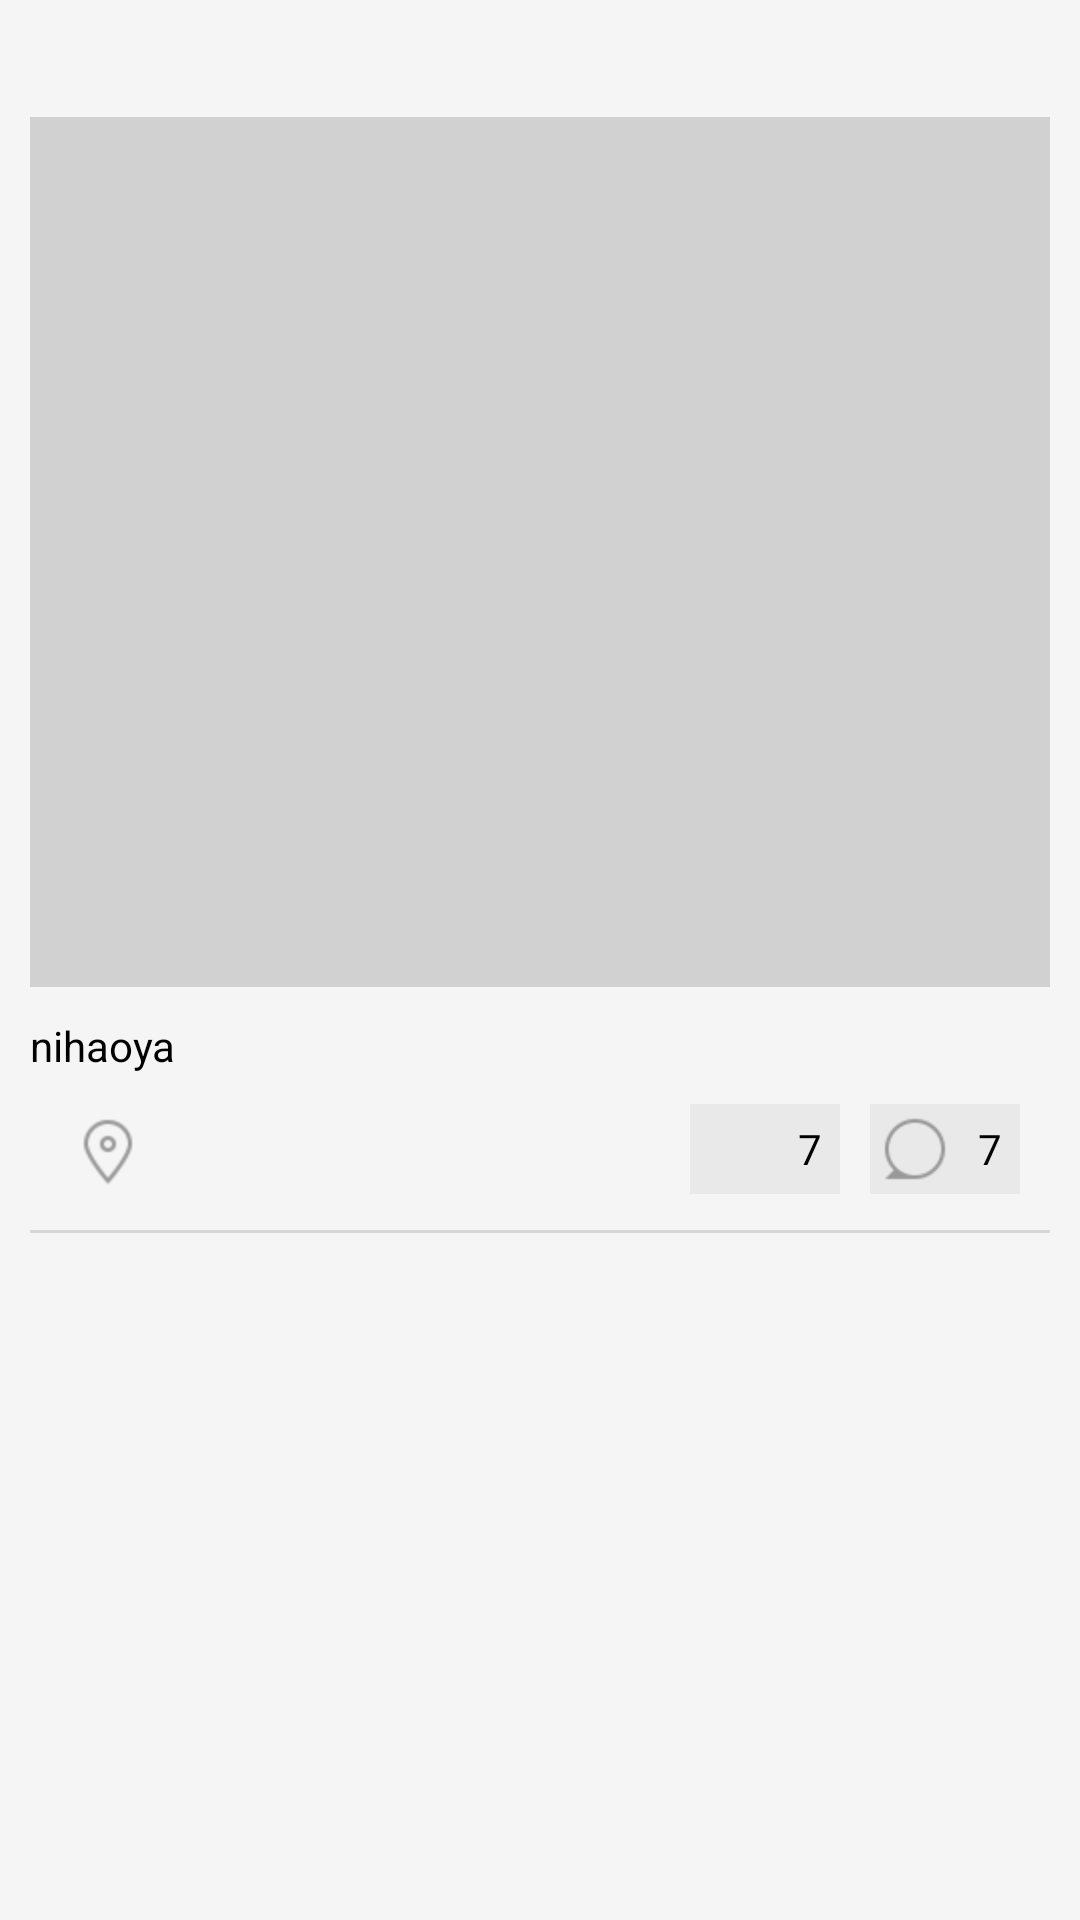

Reconstruct the res/layout file that produces this screen, plus the resources it refers to.
<!-- AndroidManifest.xml: application theme AppTheme -->
<!-- res/layout/detail_travel_list_imgwithtext_item.xml -->
<?xml version="1.0" encoding="utf-8"?>
<LinearLayout xmlns:android="http://schemas.android.com/apk/res/android"
              android:orientation="vertical"
              android:background="#F5F5F5"
              android:padding="10dp"
              android:layout_width="match_parent"
              android:layout_height="match_parent">

    <LinearLayout
        android:layout_width="match_parent"
        android:layout_height="wrap_content"
        >
        <ImageView
            android:layout_width="wrap_content"
            android:layout_height="wrap_content"
            android:src="@mipmap/plan_scenery_travel"
            />

        <TextView
            android:id="@+id/detail_travel_list_imgwithtext_item_port"
            android:layout_width="wrap_content"
            android:layout_height="wrap_content"
            android:layout_gravity="center_vertical"
            android:paddingLeft="10dp"
            android:textColor="#000"
            />
    </LinearLayout>

    <ImageView
        android:id="@+id/detail_travel_list_imgwithtext_item_img"
        android:layout_width="match_parent"
        android:layout_height="300dp"
        android:src="@mipmap/test"
        android:scaleType="centerCrop"
        android:paddingTop="10dp"
        />

    <TextView
        android:id="@+id/detail_travel_list_imgwithtext_item_txt"
        android:layout_width="match_parent"
        android:layout_height="wrap_content"
        android:text="nihaoya"
        android:textColor="#000"
        android:paddingTop="10dp"
        />


    <LinearLayout
        android:layout_width="match_parent"
        android:layout_height="wrap_content"
        android:orientation="horizontal"
        android:padding="10dp"
        >

        <ImageView
            android:layout_width="wrap_content"
            android:layout_height="wrap_content"
            android:src="@mipmap/poi_b"
            android:layout_gravity="center_vertical"
            />

        <TextView
            android:id="@+id/detail_travel_list_imgwithtext_item_loc"
            android:layout_width="0dp"
            android:layout_height="30dp"
            android:layout_weight="1"
            android:textColor="#AAAAAA"
            android:gravity="center_vertical"
            />


        <ImageView
            android:layout_width="30dp"
            android:layout_height="30dp"
            android:src="@mipmap/like_a"
            android:background="#E9E9E9"
            />

        <TextView
            android:id="@+id/detail_travel_list_imgwithtext_item_like_count"
            android:layout_width="20dp"
            android:layout_height="30dp"
            android:text="7"
            android:textColor="#000"
            android:background="#E9E9E9"
            android:gravity="center"
            />

        <ImageView
            android:layout_width="30dp"
            android:layout_height="30dp"
            android:src="@mipmap/comment_b"
            android:layout_marginLeft="10dp"
            android:background="#E9E9E9"
            />

        <TextView
            android:id="@+id/detail_travel_list_imgwithtext_item_comm_count"
            android:layout_width="20dp"
            android:layout_height="30dp"
            android:text="7"
            android:textColor="#000"
            android:background="#E9E9E9"
            android:gravity="center"
            />


    </LinearLayout>

    <View
        android:layout_width="match_parent"
        android:layout_height="1dp"
        android:background="#D7D7D7"
        />
</LinearLayout>
<!-- resources referenced by this layout -->
<resources>
  <!-- mipmap comment_b: png bitmap (mipmap-hdpi, 668 bytes) -->
  <!-- mipmap poi_b: png bitmap (mipmap-hdpi, 909 bytes) -->
  <!-- mipmap test: png bitmap (mipmap-hdpi, 5466 bytes) -->
  <style name="AppTheme" parent="android:style/Theme.Holo">
          <item name="android:actionBarStyle">@style/MyActionBar</item>
          <item name="android:itemTextAppearance">@style/ActionBarOverflow</item>
          <item name="android:actionOverflowButtonStyle">@style/ActionButtonOverflow</item>
          <item name="android:actionBarSize">55dp</item>
          <item name="android:homeAsUpIndicator">@mipmap/blueindic</item>
          <item name="android:itemBackground">@mipmap/blue</item>
      </style>
  <style name="MyActionBar" parent="android:style/Widget.Holo.ActionBar">
          <item name="android:titleTextStyle">@style/TextAppearance.Holo.Widget.ActionBar.Title.Own</item>
          <item name="android:background">@mipmap/blue</item>
      </style>
  <style name="ActionBarOverflow" parent="android:style/Widget.ActionButton.Overflow">
          <item name="android:textSize">16sp</item>
      </style>
  <style name="ActionButtonOverflow" parent="android:style/Widget.Holo.ActionButton.Overflow">
          <item name="android:src">@mipmap/add_more</item>
      </style>
  <style name="TextAppearance.Holo.Widget.ActionBar.Title.Own" parent="android:style/TextAppearance.Holo.Widget.ActionBar.Title">
          <item name="android:textColor">#FFFFFF</item>
      </style>
</resources>
